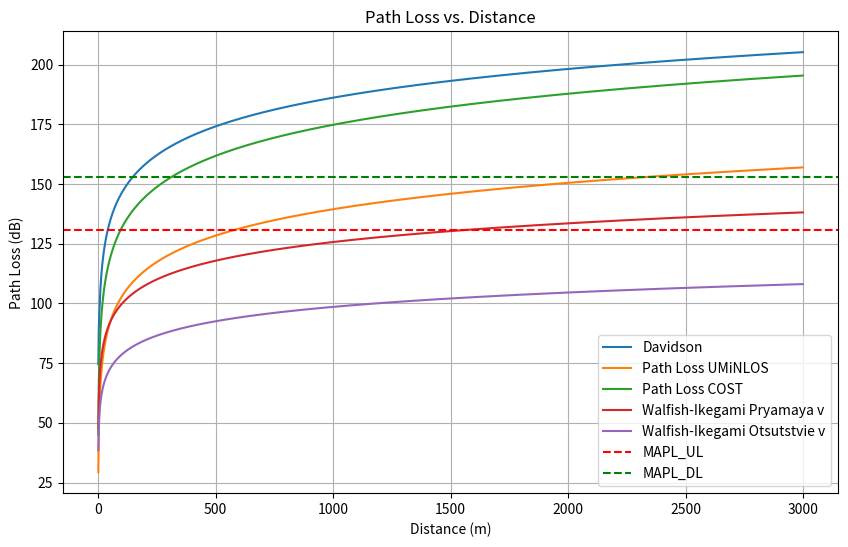

Recreate this plot in Python.
import math
import matplotlib.pyplot as plt
import numpy as np

AntGainBS = 21 # Коэффициент усиления антенны BS, дБм
N_p = 15 # Запас мощности сигнала на проникновения сквозь стены, дБ
MIMO_Gain = 3*2 # Число приемо-передающих антенн на BS
f = 1.8 # Диапазон частот, ГГц

# Расчет бюджета восходящего канала:
IM = 1 # Запас мощности сигнала на интерференцию, дБ
Feeder_Loss = 2 # дБ
Noise_f_bs = 2.4 # Коэффициент шума приемника BS, дБ
SINR_UL = 4 # Требуемое отношение SINR для UL, дБ
BW_UL = 10*10**6 # Полоса частот в UL, Гц
TX_POW_UE = 24 # Мощность передатчика пользовательского терминала UE, дБм
ThermalNoise_UL = -174 + 10 * math.log10(BW_UL)
RxSens_bs = Noise_f_bs + ThermalNoise_UL + SINR_UL
MAPL_UL = (RxSens_bs - TX_POW_UE + Feeder_Loss - AntGainBS - MIMO_Gain + IM + N_p) * (-1)
print('budjet voshodyashego', MAPL_UL ,'dB')

# Расчет бюджета нисходящего канала:
TX_BOW_BS = 46 # Мощность передатчиков BS, дБм
BW_DL = 20*10**6 # Полоса частот в DL, Гц
ThermalNoise_DL = -174 + 10 * math.log10(BW_DL)
RxSens_ue = -98
MAPL_DL = (-RxSens_ue + TX_BOW_BS - Feeder_Loss + AntGainBS + MIMO_Gain - IM - N_p)
print('bugjet nishodyashego', MAPL_DL ,'dB')

# UMiNLOS
d = np.arange(1, 3000) # м
PL_UM = 26 * np.log10(f)+ 22.7 + 36.7 * np.log10(d)
intersection = np.intersect1d(MAPL_UL, MAPL_DL)
Sum_UM = round(4000**2 / (1.95 * 574**2))
print('UMiNLOS R (UL)=', 574 ,'m')
print('UMiNLOS R (DL)=', 1710 ,'m')
print('UMiNLOS kol-vo bazovyh stansiy: ', Sum_UM)

# COST231
hms = 5
a_U = 3.2 * np.log10(11.75 * hms) * 2 - 4.97
a_R = (1.1* np.log10(f)) * hms * (1.56 *np.log10(f) - 0.8)
Lclutter_SU = - (2 * (np.log10(f/28))**2 + 5.4)
s = 44.9 - 6.55 * np.log10(f)
hBS = 50
PL_COST = 69.55 + 26.16 * np.log10(f) - 13.8 * np.log10(hBS) - a_R + s * np.log10(d) + Lclutter_SU
Sum_CO = round(100000**2 / (1.95 * 295**2))
print('COST231 R (UL) =', 295 ,'m')
print('COST231 R (DL) =', 742 ,'m')
print('COST231 kol-vo bazovyh snatsyi: ', Sum_CO)

# Davidson
f1 = 0.8
d1 = np.arange(1, 3000)
L_Hata = 69.55+26.16 * np.log(f1)-13.82*np.log(10)-a_U+(44.9+6.55*np.log(10)*np.log(d))
L_HD = L_Hata - 4.7 * np.abs(np.log(6.2/d1))*((10-300)/600) - ((f1/250)*np.log(1500/f1))

# Walfish-Ikegami
Walfish = 42.6 + 20 * np.log10(f) + 26 * np.log10(d)
Walfish_L = 33.44 + 20 * np.log10(f) + 20 * np.log10(d)

plt.figure(figsize=(10, 6))
plt.plot(d, L_HD, label='Davidson')
plt.plot(d, PL_UM, label='Path Loss UMiNLOS')
plt.plot(d, PL_COST, label='Path Loss COST')
plt.plot(d, Walfish, label='Walfish-Ikegami Pryamaya v')
plt.plot(d, Walfish_L, label='Walfish-Ikegami Otsutstvie v')
plt.axhline(y=MAPL_UL, color='r', linestyle='--', label='MAPL_UL')
plt.axhline(y=MAPL_DL, color='g', linestyle='--', label='MAPL_DL')
plt.xlabel('Distance (m)')
plt.ylabel('Path Loss (dB)')
plt.title('Path Loss vs. Distance')
plt.legend()
plt.grid(True)
plt.show()